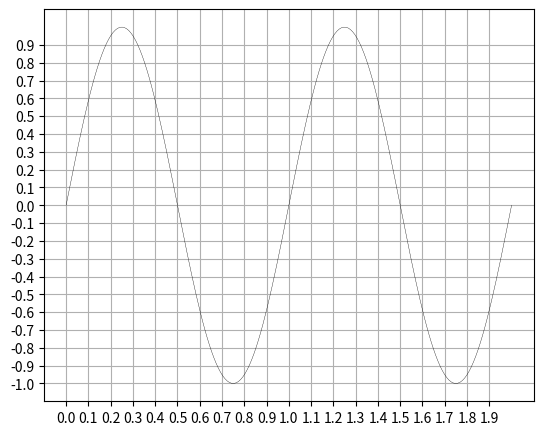

Generate this figure with matplotlib:
"""
A simple plotting example
==========================

A plotting example with a few simple tweaks
"""

import matplotlib
import numpy as np

matplotlib.use("Agg")
import matplotlib.pyplot as plt

fig = plt.figure(figsize=(5, 4), dpi=72)
axes = fig.add_axes([0.01, 0.01, 0.98, 0.98])
x = np.linspace(0, 2, 200)
y = np.sin(2 * np.pi * x)
plt.plot(x, y, lw=0.25, c="k")
plt.xticks(np.arange(0.0, 2.0, 0.1))
plt.yticks(np.arange(-1.0, 1.0, 0.1))
plt.grid()
plt.show()
